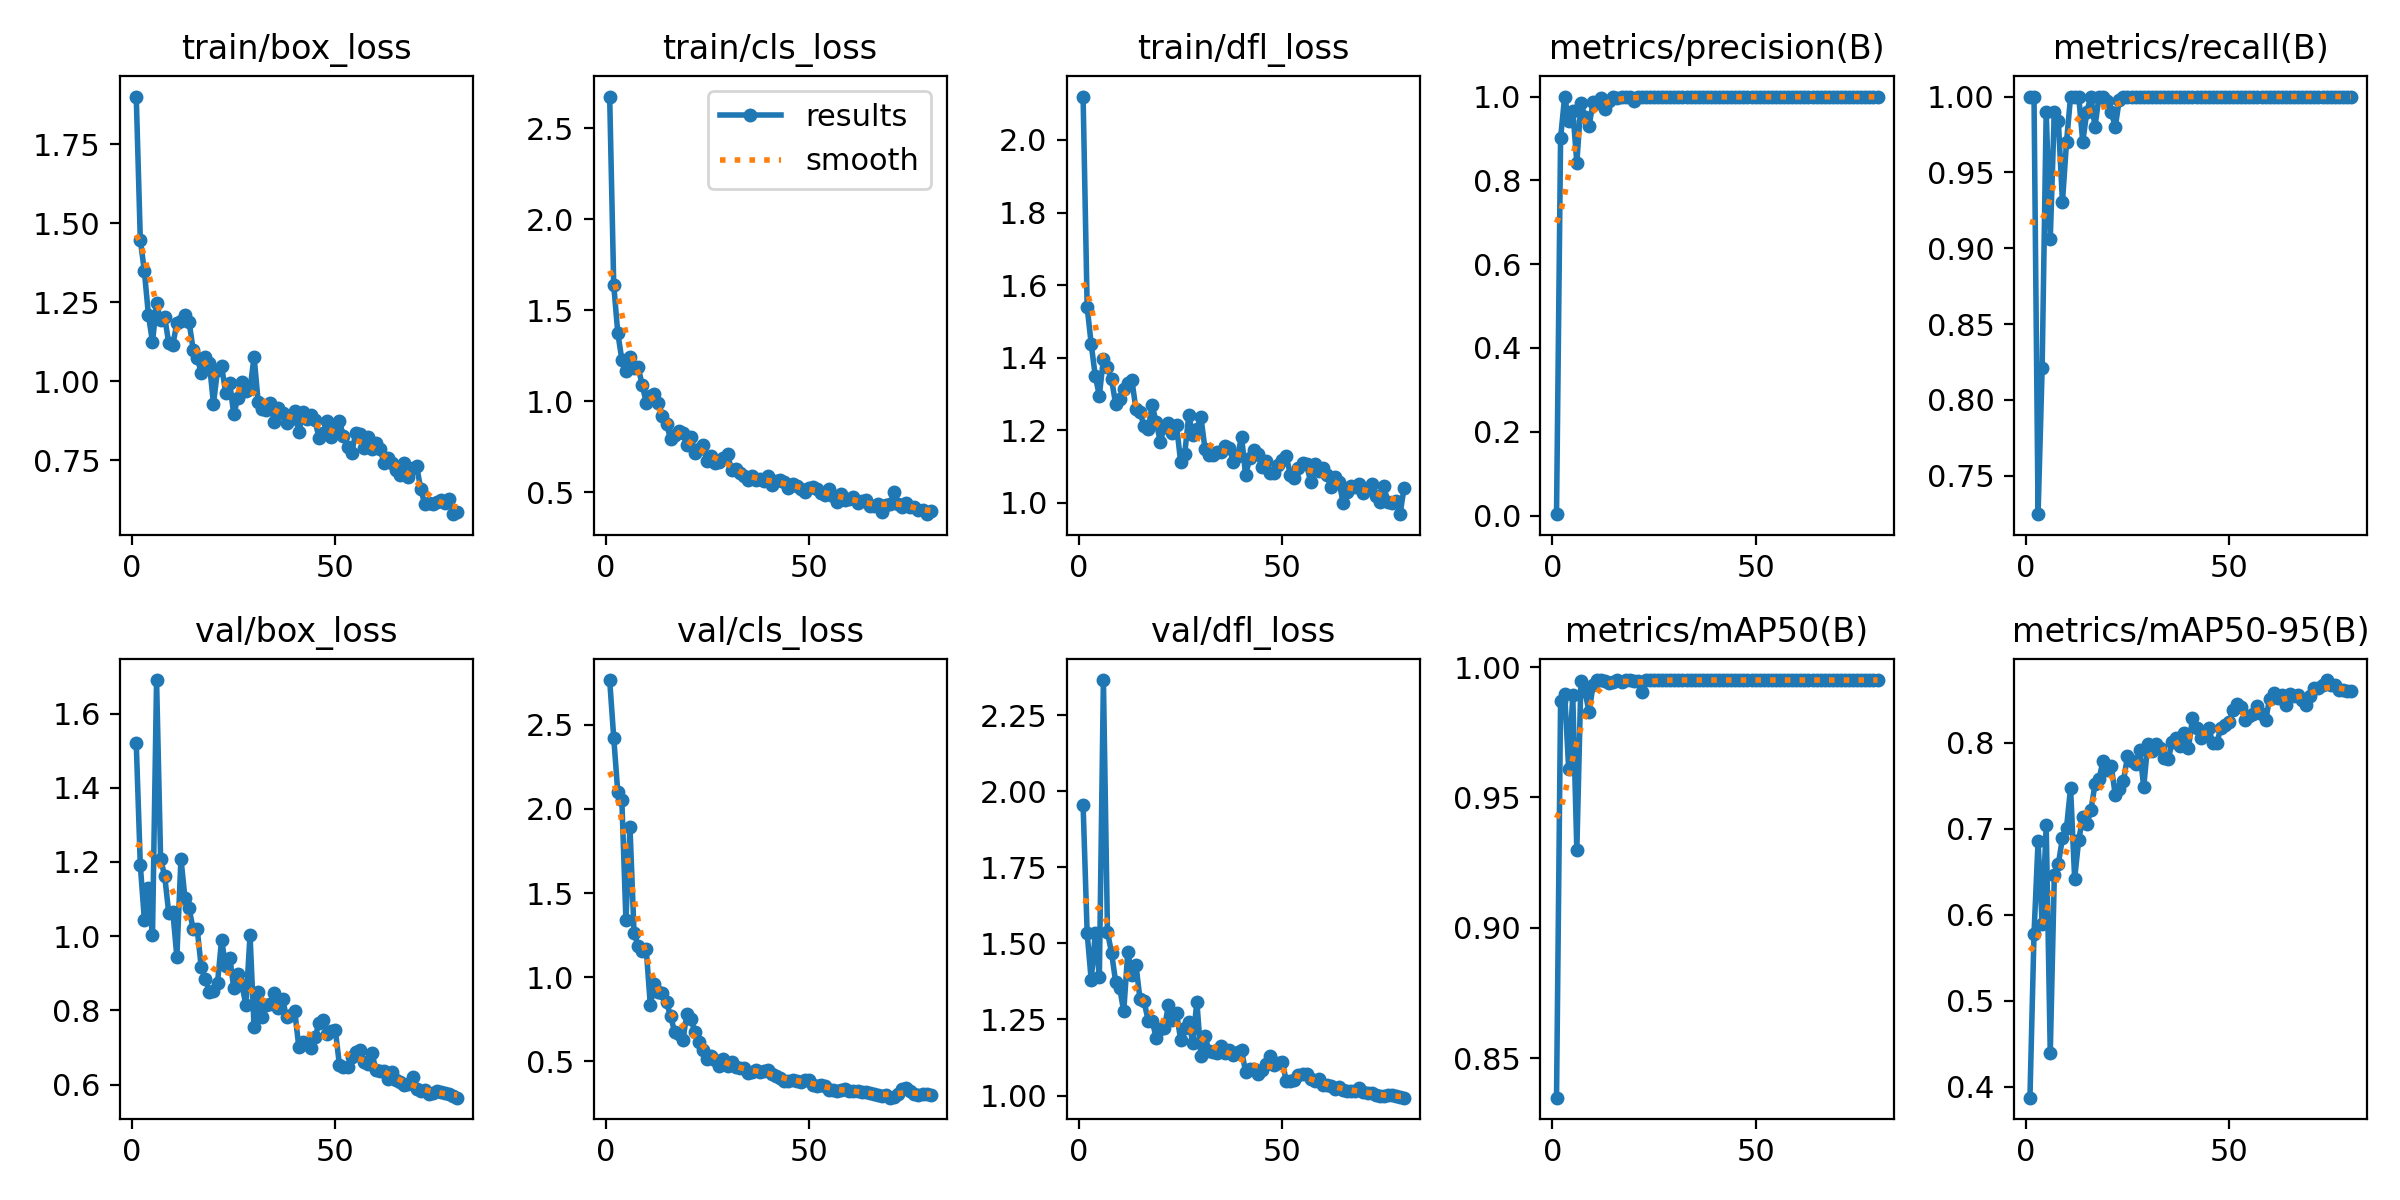

Values plotted in this chart, from the file beside it:
epoch, train/box_loss, train/cls_loss, train/dfl_loss, metrics/precision(B), metrics/recall(B), metrics/mAP50(B), metrics/mAP50-95(B), val/box_loss, val/cls_loss, val/dfl_loss, lr/pg0, lr/pg1, lr/pg2
1, 1.901, 2.676, 2.119, 0.00333, 1, 0.8348, 0.3875, 1.52, 2.765, 1.955, 0.00024, 0.00024, 0.00024
2, 1.448, 1.639, 1.54, 0.9006, 1, 0.9869, 0.5777, 1.192, 2.422, 1.534, 0.0004938, 0.0004938, 0.0004938
3, 1.348, 1.375, 1.437, 1, 0.7246, 0.9898, 0.6859, 1.044, 2.097, 1.379, 0.0007412, 0.0007412, 0.0007412
4, 1.209, 1.228, 1.349, 0.9426, 0.8208, 0.9607, 0.5897, 1.13, 2.05, 1.533, 0.0009821, 0.0009821, 0.0009821
5, 1.123, 1.168, 1.295, 0.9665, 0.99, 0.9891, 0.7041, 1.002, 1.338, 1.39, 0.001217, 0.001217, 0.001217
6, 1.247, 1.241, 1.398, 0.842, 0.9062, 0.9297, 0.4392, 1.69, 1.891, 2.365, 0.001445, 0.001445, 0.001445
7, 1.192, 1.183, 1.373, 0.9844, 0.99, 0.9948, 0.6463, 1.207, 1.262, 1.537, 0.001666, 0.001666, 0.001666
8, 1.203, 1.188, 1.34, 0.9516, 0.9836, 0.9907, 0.6596, 1.162, 1.188, 1.47, 0.001827, 0.001827, 0.001827
9, 1.12, 1.09, 1.273, 0.93, 0.9304, 0.9828, 0.6894, 1.062, 1.155, 1.375, 0.001802, 0.001802, 0.001802
10, 1.115, 0.9928, 1.286, 0.986, 0.97, 0.993, 0.7013, 1.066, 1.167, 1.354, 0.001777, 0.001777, 0.001777
11, 1.183, 1.028, 1.313, 0.9855, 1, 0.995, 0.7479, 0.9438, 0.8341, 1.276, 0.001752, 0.001752, 0.001752
12, 1.19, 1.042, 1.331, 0.9971, 1, 0.995, 0.6421, 1.209, 0.9601, 1.472, 0.001728, 0.001728, 0.001728
13, 1.209, 0.9896, 1.339, 0.9703, 1, 0.9945, 0.6871, 1.101, 0.9147, 1.394, 0.001703, 0.001703, 0.001703
14, 1.188, 0.9201, 1.258, 0.9898, 0.9701, 0.994, 0.7134, 1.075, 0.9058, 1.429, 0.001678, 0.001678, 0.001678
15, 1.1, 0.8764, 1.251, 0.9979, 0.99, 0.9943, 0.7056, 1.019, 0.8524, 1.317, 0.001654, 0.001654, 0.001654
16, 1.075, 0.7904, 1.211, 0.9955, 1, 0.995, 0.7216, 1.019, 0.7666, 1.31, 0.001629, 0.001629, 0.001629
17, 1.025, 0.814, 1.202, 0.9994, 0.98, 0.9944, 0.7517, 0.9156, 0.6757, 1.246, 0.001604, 0.001604, 0.001604
18, 1.077, 0.8375, 1.269, 0.9981, 1, 0.995, 0.758, 0.8855, 0.6626, 1.246, 0.001579, 0.001579, 0.001579
19, 1.057, 0.8239, 1.222, 0.9985, 1, 0.995, 0.7795, 0.8488, 0.6258, 1.189, 0.001554, 0.001554, 0.001554
20, 0.9286, 0.7573, 1.168, 0.9901, 0.9972, 0.9948, 0.7687, 0.8525, 0.7796, 1.219, 0.00153, 0.00153, 0.00153
21, 1.035, 0.8006, 1.21, 0.999, 0.99, 0.9948, 0.7731, 0.874, 0.752, 1.222, 0.001505, 0.001505, 0.001505
22, 1.048, 0.7151, 1.22, 0.9997, 0.98, 0.9903, 0.7395, 0.9897, 0.6728, 1.296, 0.00148, 0.00148, 0.00148
23, 0.9636, 0.735, 1.192, 1, 0.998, 0.995, 0.7465, 0.9205, 0.6129, 1.248, 0.001455, 0.001455, 0.001455
24, 0.9944, 0.7579, 1.214, 0.9992, 1, 0.995, 0.7552, 0.9405, 0.5647, 1.27, 0.001431, 0.001431, 0.001431
25, 0.895, 0.6739, 1.113, 0.9992, 1, 0.995, 0.7844, 0.8612, 0.5139, 1.184, 0.001406, 0.001406, 0.001406
26, 0.9472, 0.6976, 1.134, 0.9993, 1, 0.995, 0.7789, 0.8978, 0.5308, 1.222, 0.001381, 0.001381, 0.001381
27, 0.9968, 0.6625, 1.241, 0.9994, 1, 0.995, 0.775, 0.8683, 0.5064, 1.24, 0.001357, 0.001357, 0.001357
28, 0.97, 0.6671, 1.186, 0.9993, 1, 0.995, 0.7917, 0.8139, 0.4754, 1.173, 0.001332, 0.001332, 0.001332
29, 0.9749, 0.689, 1.204, 0.9993, 1, 0.995, 0.7487, 1.003, 0.5155, 1.309, 0.001307, 0.001307, 0.001307
30, 1.077, 0.7078, 1.236, 0.9993, 1, 0.995, 0.7992, 0.754, 0.4723, 1.129, 0.001282, 0.001282, 0.001282
31, 0.9354, 0.6224, 1.149, 0.9988, 1, 0.995, 0.7908, 0.8488, 0.4979, 1.195, 0.001257, 0.001257, 0.001257
32, 0.9124, 0.6246, 1.131, 0.9993, 1, 0.995, 0.7992, 0.7808, 0.4646, 1.145, 0.001233, 0.001233, 0.001233
33, 0.9085, 0.6046, 1.131, 0.9994, 1, 0.995, 0.7947, 0.8146, 0.4589, 1.143, 0.001208, 0.001208, 0.001208
34, 0.9309, 0.5913, 1.141, 0.9994, 1, 0.995, 0.7822, 0.8164, 0.4591, 1.138, 0.001183, 0.001183, 0.001183
35, 0.8713, 0.5675, 1.14, 0.9993, 1, 0.995, 0.7809, 0.8456, 0.431, 1.163, 0.001159, 0.001159, 0.001159
36, 0.9146, 0.5876, 1.157, 0.9992, 1, 0.995, 0.8006, 0.8061, 0.4388, 1.139, 0.001134, 0.001134, 0.001134
37, 0.8989, 0.5663, 1.151, 0.9992, 1, 0.995, 0.8053, 0.8302, 0.4492, 1.148, 0.001109, 0.001109, 0.001109
38, 0.868, 0.5708, 1.112, 0.9992, 1, 0.995, 0.797, 0.7809, 0.4358, 1.133, 0.001084, 0.001084, 0.001084
39, 0.881, 0.5639, 1.128, 0.9992, 1, 0.995, 0.8117, 0.7873, 0.4413, 1.143, 0.001059, 0.001059, 0.001059
40, 0.9067, 0.5867, 1.183, 0.9993, 1, 0.995, 0.7937, 0.7991, 0.4509, 1.149, 0.001035, 0.001035, 0.001035
41, 0.8375, 0.5374, 1.076, 0.9993, 1, 0.995, 0.8289, 0.7016, 0.4261, 1.077, 0.00101, 0.00101, 0.00101
42, 0.9017, 0.5634, 1.124, 0.9993, 1, 0.995, 0.8173, 0.7156, 0.4143, 1.087, 0.0009853, 0.0009853, 0.0009853
43, 0.8787, 0.5644, 1.147, 0.9994, 1, 0.995, 0.8058, 0.7102, 0.4019, 1.087, 0.0009605, 0.0009605, 0.0009605
44, 0.8914, 0.5552, 1.133, 0.9993, 1, 0.995, 0.8121, 0.6973, 0.3828, 1.071, 0.0009357, 0.0009357, 0.0009357
45, 0.8761, 0.5243, 1.098, 0.9993, 1, 0.995, 0.8173, 0.7275, 0.3812, 1.083, 0.000911, 0.000911, 0.000911
46, 0.8187, 0.5426, 1.117, 0.9987, 1, 0.995, 0.7997, 0.7663, 0.3891, 1.102, 0.0008862, 0.0008862, 0.0008862
47, 0.8371, 0.5354, 1.083, 0.9991, 1, 0.995, 0.8003, 0.7728, 0.3842, 1.13, 0.0008615, 0.0008615, 0.0008615
48, 0.8752, 0.5157, 1.083, 0.9992, 1, 0.995, 0.8175, 0.7353, 0.3793, 1.102, 0.0008368, 0.0008368, 0.0008368
49, 0.8247, 0.503, 1.104, 0.9993, 1, 0.995, 0.8203, 0.7431, 0.3904, 1.109, 0.000812, 0.000812, 0.000812
50, 0.8442, 0.5246, 1.118, 0.9993, 1, 0.995, 0.8244, 0.7468, 0.3924, 1.112, 0.0007872, 0.0007872, 0.0007872
51, 0.8729, 0.5276, 1.128, 0.9994, 1, 0.995, 0.8384, 0.6527, 0.3623, 1.048, 0.0007625, 0.0007625, 0.0007625
52, 0.8251, 0.5177, 1.078, 0.9994, 1, 0.995, 0.8448, 0.6478, 0.3541, 1.049, 0.0007378, 0.0007378, 0.0007378
53, 0.7922, 0.4934, 1.07, 0.9994, 1, 0.995, 0.8416, 0.6469, 0.3592, 1.051, 0.000713, 0.000713, 0.000713
54, 0.7726, 0.4842, 1.097, 0.9994, 1, 0.995, 0.8269, 0.6748, 0.3516, 1.066, 0.0006882, 0.0006882, 0.0006882
55, 0.8345, 0.5192, 1.11, 0.9994, 1, 0.995, 0.8317, 0.689, 0.3329, 1.07, 0.0006635, 0.0006635, 0.0006635
56, 0.8335, 0.4784, 1.106, 0.9994, 1, 0.995, 0.8334, 0.692, 0.3328, 1.07, 0.0006387, 0.0006387, 0.0006387
57, 0.7889, 0.4478, 1.058, 0.9994, 1, 0.995, 0.8432, 0.6594, 0.325, 1.054, 0.000614, 0.000614, 0.000614
58, 0.823, 0.4919, 1.106, 0.9994, 1, 0.995, 0.8331, 0.6546, 0.3298, 1.048, 0.0005893, 0.0005893, 0.0005893
59, 0.7858, 0.4586, 1.089, 0.9994, 1, 0.995, 0.8268, 0.6848, 0.3387, 1.054, 0.0005645, 0.0005645, 0.0005645
60, 0.8026, 0.4618, 1.095, 0.9994, 1, 0.995, 0.8515, 0.6388, 0.3234, 1.035, 0.0005397, 0.0005397, 0.0005397
... 20 more rows
